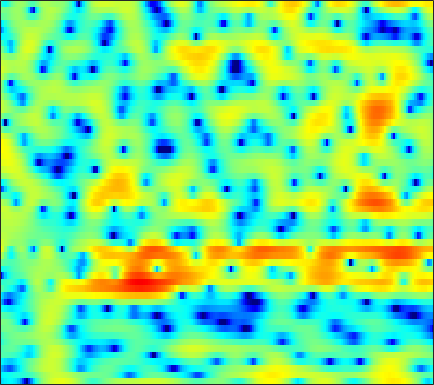

The data file committed next to this chart (first rows):
-7.5652, -6.923, -6.3022, -5.9235, -5.8157, -5.9655, -6.4624, -7.1148, -8.473, -10.62, -14.202, -18.885, -24.947, -15.289, -11.07, -7.3165, -4.6197, -3.0303, -1.2875, 0.12629, 1.2758, 1.9955, 2.7942, 3.4289
-6.309, -6.01, -5.631, -5.293, -5.07, -4.819, -4.613, -4.481, -4.335, -4.195, -4.028, -3.862, -3.555, -3.109, -2.684, -2.011, -1.253, -0.6593, 0.1293, 0.8745, 1.546, 1.987, 2.485, 2.869
-8.51, -9.699, -11.47, -13.08, -13.6, -12.74, -10.79, -9.21, -7.284, -5.627, -4.227, -3.299, -2.204, -1.235, -0.5761, 0.2272, 0.9418, 1.427, 2.002, 2.487, 2.874, 3.091, 3.281, 3.343
-5.658, -6.346, -7.254, -7.953, -8.208, -8.079, -7.461, -6.8, -5.815, -4.831, -3.897, -3.235, -2.389, -1.585, -0.9922, -0.2249, 0.5178, 1.046, 1.695, 2.261, 2.722, 2.984, 3.22, 3.308
-2.052, -2.122, -2.258, -2.439, -2.599, -2.863, -3.199, -3.528, -4.101, -4.864, -5.829, -6.639, -7.576, -7.755, -7.089, -5.408, -3.458, -2.075, -0.4745, 0.8543, 1.905, 2.522, 3.13, 3.51
-2.644, -2.192, -1.739, -1.451, -1.344, -1.358, -1.565, -1.856, -2.447, -3.282, -4.361, -5.297, -6.495, -7.075, -6.693, -5.227, -3.361, -2.021, -0.4694, 0.7826, 1.754, 2.31, 2.854, 3.179
-4.19, -3.367, -2.49, -1.833, -1.466, -1.117, -0.9018, -0.8121, -0.7608, -0.7614, -0.7782, -0.7755, -0.7141, -0.5679, -0.3864, -0.0627, 0.3378, 0.6662, 1.096, 1.478, 1.774, 1.912, 1.98, 1.904
-2.965, -2.395, -1.772, -1.294, -1.022, -0.7546, -0.5655, -0.4621, -0.3522, -0.248, -0.1282, -0.01492, 0.1878, 0.4471, 0.6718, 0.9937, 1.31, 1.528, 1.773, 1.934, 1.987, 1.938, 1.742, 1.362
-0.9588, -0.7245, -0.5491, -0.5162, -0.579, -0.7767, -1.092, -1.389, -1.817, -2.192, -2.38, -2.329, -1.971, -1.333, -0.7341, 0.1134, 0.9272, 1.465, 2.057, 2.474, 2.703, 2.74, 2.606, 2.243
-0.1547, -0.1969, -0.3859, -0.741, -1.135, -1.883, -2.955, -4.044, -6.031, -8.983, -13.61, -17.36, -13.11, -7.888, -5.162, -2.496, -0.5333, 0.6072, 1.787, 2.635, 3.187, 3.431, 3.542, 3.418
-1.638, -1.88, -2.235, -2.661, -3.029, -3.604, -4.276, -4.845, -5.695, -6.574, -7.2, -7.245, -6.495, -5.029, -3.74, -2.058, -0.5715, 0.3819, 1.439, 2.269, 2.881, 3.192, 3.419, 3.448
-4.7, -5.355, -6.127, -6.678, -6.869, -6.822, -6.522, -6.198, -5.728, -5.213, -4.614, -4.079, -3.277, -2.406, -1.719, -0.7849, 0.1206, 0.756, 1.506, 2.131, 2.627, 2.917, 3.185, 3.306
-8.743, -11.18, -15.45, -19.29, -17.89, -13.9, -10.93, -9.313, -7.613, -6.216, -5.019, -4.2, -3.16, -2.166, -1.463, -0.5968, 0.1839, 0.7125, 1.345, 1.87, 2.294, 2.552, 2.837, 3.068
-6.531, -8.125, -10.14, -11.59, -11.71, -10.87, -9.746, -9.034, -8.168, -7.234, -6.16, -5.264, -4.025, -2.771, -1.869, -0.8144, 0.02974, 0.5136, 0.9737, 1.282, 1.462, 1.562, 1.713, 1.973
-1.774, -2.496, -3.447, -4.254, -4.744, -5.516, -6.64, -7.786, -9.919, -12.73, -12.84, -10, -6.08, -3.125, -1.498, 0.06896, 1.057, 1.438, 1.453, 0.9012, -0.1587, -1.228, -2.671, -2.985
-3.575, -3.692, -3.479, -3.152, -3.111, -3.328, -3.836, -4.436, -5.588, -6.661, -6.378, -5.156, -3.04, -0.9912, 0.2631, 1.47, 2.147, 2.34, 2.126, 1.299, -0.2409, -1.915, -4.627, -5.748
-19.02, -12.26, -7.96, -5.636, -4.604, -3.612, -2.943, -2.634, -2.285, -1.879, -1.442, -1.005, -0.2998, 0.3857, 0.8588, 1.406, 1.772, 1.895, 1.924, 1.775, 1.466, 1.216, 1.002, 0.9243
-5.278, -5.137, -4.553, -3.937, -3.471, -2.805, -2.27, -1.932, -1.466, -1.004, -0.5952, -0.3012, 0.1314, 0.5151, 0.772, 1.098, 1.388, 1.548, 1.694, 1.778, 1.789, 1.737, 1.649, 1.541
-0.7939, -1.265, -1.839, -2.262, -2.348, -2.302, -2.055, -1.725, -1.258, -0.8666, -0.515, -0.3223, -0.1773, -0.02308, 0.1256, 0.3592, 0.6871, 0.9854, 1.347, 1.655, 1.872, 1.937, 1.846, 1.633
2.509, 1.156, -1.111, -3.686, -5.382, -5.676, -3.845, -2.328, -0.8439, -0.06814, 0.1671, 0.002775, -0.6748, -1.615, -2.211, -2.29, -1.381, -0.3023, 1.137, 2.21, 2.862, 3.111, 3.055, 2.563
5.057, 3.644, 1.206, -1.94, -4.014, -4.282, -2.086, -0.509, 0.8136, 1.432, 1.225, 0.535, -1.206, -4.534, -8.72, -13, -6.056, -2.506, 0.4239, 2.2, 3.143, 3.4, 3.268, 2.477
3.726, 3.19, 2.408, 1.705, 1.299, 0.9304, 0.8484, 0.8546, 0.8359, 0.7364, 0.4038, 0.01253, -0.6258, -1.334, -1.731, -1.896, -1.639, -1.205, -0.5573, -0.0356, 0.2798, 0.2979, 0.06735, -0.4388
2.656, 2.534, 2.327, 2.106, 1.921, 1.715, 1.51, 1.352, 1.156, 0.8959, 0.6189, 0.3797, 0.03587, -0.2697, -0.4817, -0.7005, -0.8417, -0.911, -0.9633, -1.04, -1.149, -1.26, -1.507, -1.811
2.186, 2.268, 2.319, 2.29, 2.244, 2.145, 1.993, 1.864, 1.654, 1.403, 1.121, 0.8893, 0.5487, 0.187, -0.09357, -0.4731, -0.8254, -1.086, -1.418, -1.705, -1.986, -2.174, -2.413, -2.685
2.159, 2.368, 2.549, 2.623, 2.641, 2.58, 2.478, 2.369, 2.171, 1.949, 1.647, 1.386, 0.9706, 0.4559, 0.02625, -0.6156, -1.302, -1.814, -2.445, -2.93, -3.268, -3.426, -3.522, -3.616
2.574, 2.815, 2.97, 2.999, 2.941, 2.806, 2.669, 2.56, 2.432, 2.302, 2.116, 1.905, 1.499, 0.8799, 0.2475, -0.8589, -2.313, -3.575, -5.337, -6.692, -6.863, -6.345, -5.362, -4.491
3.249, 3.289, 3.103, 2.682, 2.231, 1.62, 1.08, 0.8976, 1.032, 1.427, 1.931, 2.197, 2.292, 2.017, 1.483, 0.2903, -1.65, -3.797, -8.195, -16.32, -14.13, -9.027, -5.314, -3.329
2.224, 1.907, 1.214, 0.04044, -1.223, -3.856, -7.944, -10.87, -7.78, -3.289, -0.3844, 1.066, 2.27, 2.815, 2.877, 2.541, 1.844, 1.122, 0.1236, -0.6551, -0.8508, -0.7063, -0.2804, 0.08374
-2.208, -2.495, -2.721, -3.036, -3.487, -4.523, -5.612, -5.945, -4.742, -2.6, -0.5308, 0.6775, 1.881, 2.604, 2.917, 3.024, 2.904, 2.696, 2.346, 1.968, 1.621, 1.38, 1.057, 0.7196
-14.49, -12.1, -7.765, -4.947, -3.615, -2.314, -1.413, -0.8029, -0.0083, 0.8087, 1.565, 2.057, 2.561, 2.879, 2.985, 2.966, 2.777, 2.56, 2.161, 1.699, 1.145, 0.7283, 0.1135, -0.5051
-6.2, -5.699, -3.969, -2.135, -0.977, 0.2909, 1.217, 1.778, 2.323, 2.732, 2.966, 3.065, 3.047, 2.901, 2.687, 2.316, 1.825, 1.392, 0.7334, -0.01691, -0.8472, -1.528, -2.474, -3.474
0.6768, 0.9025, 1.362, 1.903, 2.329, 2.801, 3.174, 3.34, 3.436, 3.349, 3.11, 2.811, 2.287, 1.601, 1.017, 0.1428, -0.7728, -1.488, -2.434, -3.436, -4.508, -5.47, -6.956, -8.843
3.065, 3.377, 3.716, 3.966, 4.1, 4.148, 4.09, 3.924, 3.586, 3.038, 2.308, 1.595, 0.4575, -0.9408, -2.117, -3.882, -5.615, -6.776, -7.836, -8.481, -8.977, -9.555, -10.72, -12.65
4.137, 4.473, 4.751, 4.85, 4.807, 4.616, 4.251, 3.874, 3.209, 2.36, 1.278, 0.2964, -1.312, -3.359, -5.308, -8.782, -13.97, -20.05, -20.96, -15.18, -12.53, -11.53, -11.15, -11.42
4.914, 5.115, 5.187, 5.057, 4.827, 4.381, 3.751, 3.197, 2.314, 1.328, 0.2234, -0.6739, -2.019, -3.577, -4.916, -6.965, -9.107, -10.42, -10.96, -10.31, -9.33, -8.814, -8.492, -8.602
5.618, 5.562, 5.31, 4.853, 4.387, 3.56, 2.559, 1.677, 0.426, -0.8372, -1.925, -2.546, -3.102, -3.439, -3.653, -3.881, -4.116, -4.233, -4.322, -4.318, -4.262, -4.288, -4.417, -4.769
5.748, 5.424, 4.862, 4.13, 3.442, 2.294, 0.7871, -0.6488, -3.094, -6.228, -9.408, -9.934, -7.756, -5.318, -3.933, -2.611, -1.736, -1.278, -0.8865, -0.6602, -0.6204, -0.6573, -0.8418, -1.158
4.172, 3.587, 2.839, 2.125, 1.559, 0.711, -0.4353, -1.583, -3.626, -6.426, -9.192, -9.441, -6.975, -4.24, -2.654, -1.094, -0.01536, 0.5315, 1.023, 1.268, 1.321, 1.264, 1.062, 0.7633
0.1222, -1.217, -2.352, -2.411, -1.979, -1.389, -0.9938, -0.9088, -0.9829, -1.152, -1.202, -1.06, -0.5822, 0.08758, 0.6161, 1.266, 1.746, 1.984, 2.118, 2.058, 1.865, 1.618, 1.233, 0.8017
-4.304, -9.499, -23.99, -9.718, -5.671, -2.757, -1.034, -0.2085, 0.5344, 1.071, 1.474, 1.75, 2.11, 2.437, 2.659, 2.852, 2.891, 2.812, 2.49, 1.934, 1.172, 0.4555, -0.5165, -1.387
0.5824, -0.525, -1.457, -1.544, -1.169, -0.5454, 0.06317, 0.4445, 0.8447, 1.215, 1.569, 1.848, 2.221, 2.558, 2.769, 2.9, 2.836, 2.61, 2.011, 1.006, -0.5833, -2.228, -5.29, -9.455
3.241, 2.636, 1.873, 1.201, 0.7413, 0.2046, -0.3555, -0.7415, -1.176, -1.436, -1.293, -0.9346, -0.2086, 0.6218, 1.167, 1.752, 2.059, 2.055, 1.745, 1.005, -0.248, -1.543, -3.799, -6.226
3.169, 2.522, 1.567, 0.5205, -0.3609, -1.671, -3.243, -4.72, -7.169, -10.01, -10.85, -8.932, -5.654, -3.015, -1.518, -0.03419, 0.9426, 1.408, 1.7, 1.667, 1.404, 1.087, 0.6169, 0.2599
1.622, 0.7487, -0.5375, -1.905, -2.908, -4.302, -5.8, -7.074, -9.316, -11.94, -12.55, -10.47, -7.015, -4.223, -2.587, -0.9601, 0.2194, 0.8691, 1.459, 1.821, 2.013, 2.074, 2.099, 2.096
0.2256, -1.234, -3.517, -5.939, -7.413, -8.147, -7.768, -7.227, -6.516, -5.822, -4.99, -4.225, -3.062, -1.887, -1.08, -0.1438, 0.5993, 1.026, 1.489, 1.838, 2.082, 2.231, 2.381, 2.471
0.7492, -1.13, -4.571, -10.02, -16.95, -15.35, -8.904, -6.259, -3.958, -2.448, -1.387, -0.741, -0.06607, 0.4374, 0.7146, 0.9619, 1.079, 1.12, 1.16, 1.225, 1.373, 1.534, 1.78, 2.025
3.026, 2.001, 0.5126, -0.8735, -1.609, -1.867, -1.405, -0.8328, -0.01195, 0.6919, 1.192, 1.414, 1.505, 1.35, 1.065, 0.4441, -0.4, -1.109, -2.051, -2.635, -2.536, -2.094, -1.235, -0.3683
3.845, 3.393, 2.799, 2.296, 2.005, 1.785, 1.777, 1.842, 1.963, 2.066, 2.068, 1.929, 1.536, 0.8257, 0.03518, -1.462, -3.619, -5.875, -10.35, -17.31, -14.81, -10.31, -6.579, -4.285
3.192, 2.925, 2.565, 2.268, 2.114, 2.008, 2.052, 2.145, 2.272, 2.355, 2.317, 2.152, 1.71, 0.955, 0.1433, -1.308, -3.226, -4.952, -7.46, -9.473, -9.723, -8.827, -7.289, -5.785
1.895, 1.461, 0.8155, 0.2318, 0.009858, 0.07568, 0.5208, 1.061, 1.823, 2.448, 2.838, 2.975, 2.877, 2.463, 1.915, 0.9333, -0.3534, -1.505, -3.143, -4.803, -6.347, -7.29, -7.911, -7.34
-0.03561, -1.062, -3.042, -5.849, -8.118, -7.933, -4.479, -2.064, 0.4271, 2.175, 3.326, 3.866, 4.216, 4.175, 3.916, 3.254, 2.246, 1.222, -0.5163, -2.835, -6.136, -10.03, -22.12, -16.19
-2.781, -3.642, -5.269, -7.517, -9.073, -8.62, -5.476, -3.11, -0.567, 1.303, 2.628, 3.29, 3.842, 4.029, 3.972, 3.602, 2.943, 2.273, 1.093, -0.3525, -2.006, -3.216, -4.376, -4.487
-6.089, -5.782, -5.302, -4.784, -4.298, -3.391, -2.234, -1.288, -0.04287, 1.042, 1.917, 2.428, 2.887, 3.122, 3.143, 3.016, 2.701, 2.377, 1.825, 1.175, 0.4837, -0.01642, -0.5837, -1.036
-11.7, -8.801, -6.135, -4.255, -3.168, -1.947, -0.8913, -0.2104, 0.5673, 1.212, 1.7, 1.986, 2.233, 2.373, 2.409, 2.405, 2.332, 2.222, 2.048, 1.799, 1.496, 1.227, 0.7976, 0.2627
-7.416, -5.88, -4.062, -2.568, -1.661, -0.6838, 0.08025, 0.5408, 0.9709, 1.221, 1.301, 1.251, 1.13, 0.9825, 0.936, 0.9484, 1.103, 1.264, 1.491, 1.677, 1.756, 1.728, 1.529, 1.154
-1.545, -1.403, -0.9993, -0.4627, -0.0336, 0.4804, 0.8625, 1.044, 1.107, 0.8872, 0.3759, -0.2289, -1.263, -2.401, -3.034, -3.131, -2.292, -1.323, -0.1016, 0.8893, 1.556, 1.851, 2.01, 1.92
0.06382, -0.3099, -0.4474, -0.2468, 0.07578, 0.5778, 0.9971, 1.158, 1.146, 0.7642, -0.126, -1.202, -3.555, -7.734, -14.29, -19.05, -7.773, -4.231, -1.312, 0.4508, 1.512, 1.98, 2.297, 2.329
-3.182, -4.683, -5.204, -3.973, -2.718, -1.187, -0.01324, 0.612, 1.087, 1.214, 0.9373, 0.4757, -0.4495, -1.527, -2.181, -2.266, -1.353, -0.3764, 0.7523, 1.515, 1.878, 1.917, 1.733, 1.419
